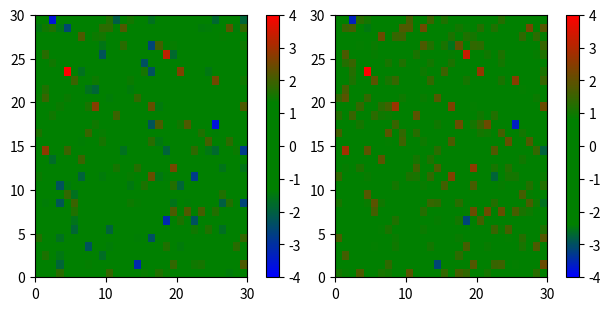

Generate this figure with matplotlib:
import matplotlib.pyplot as plt
import matplotlib as mlp
import numpy as np


class Colorizer:
    def __init__(self):
        self.min_temperature = 0.5
        self.max_temperature = 0.5
        self.colors = ["blue", "green", "green", "red"]
        self.default_nodes = [0.0, 0.5, 0.5, 1.0]
        self.nodes = [0.0, self.min_temperature, self.max_temperature, 1.0]
        self.default_colormap = mlp.colors.LinearSegmentedColormap.from_list("default_colormap",
                                                                             list(zip(self.default_nodes,
                                                                                      self.colors)))  # 'inferno'
        self.current_colormap = None

    def color_img_to_the_colormap(self, img):
        if self.current_colormap is None:
            rgb_img = (self.default_colormap(img) * 2 ** 8).astype(np.uint8)[:, :, :3]
        else:
            rgb_img = (self.current_colormap(img) * 2 ** 8).astype(np.uint8)[:, :, :3]
        return rgb_img

    def create_colormap(self):
        if self.max_temperature >= self.min_temperature:
            self.nodes = [0.0, self.min_temperature, self.max_temperature, 1.0]
            self.current_colormap = mlp.colors.LinearSegmentedColormap.from_list("default_colormap",
                                                                                 list(zip(self.nodes,
                                                                                          self.colors)))


def plot_examples(colormaps):
    """
    Helper function to plot data with associated colormap.
    """
    np.random.seed(19680801)
    data = np.random.randn(30, 30)
    n = len(colormaps)
    fig, axs = plt.subplots(1, n, figsize=(n * 2 + 2, 3),
                            constrained_layout=True, squeeze=False)
    for [ax, cmap] in zip(axs.flat, colormaps):
        psm = ax.pcolormesh(data, cmap=cmap, rasterized=True, vmin=-4, vmax=4)
        fig.colorbar(psm, ax=ax)
    plt.show()


def test_colormap():
    colors = ["blue", "green", "green", "red"]
    cmap1 = mlp.colors.LinearSegmentedColormap.from_list("mycmap", colors)
    nodes = [0.0, 0.2, 0.6, 1.0]
    cmap2 = mlp.colors.LinearSegmentedColormap.from_list("mycmap", list(zip(nodes, colors)))

    print(cmap2)
    plot_examples([cmap1, cmap2])


if __name__ == '__main__':
    test_colormap()
